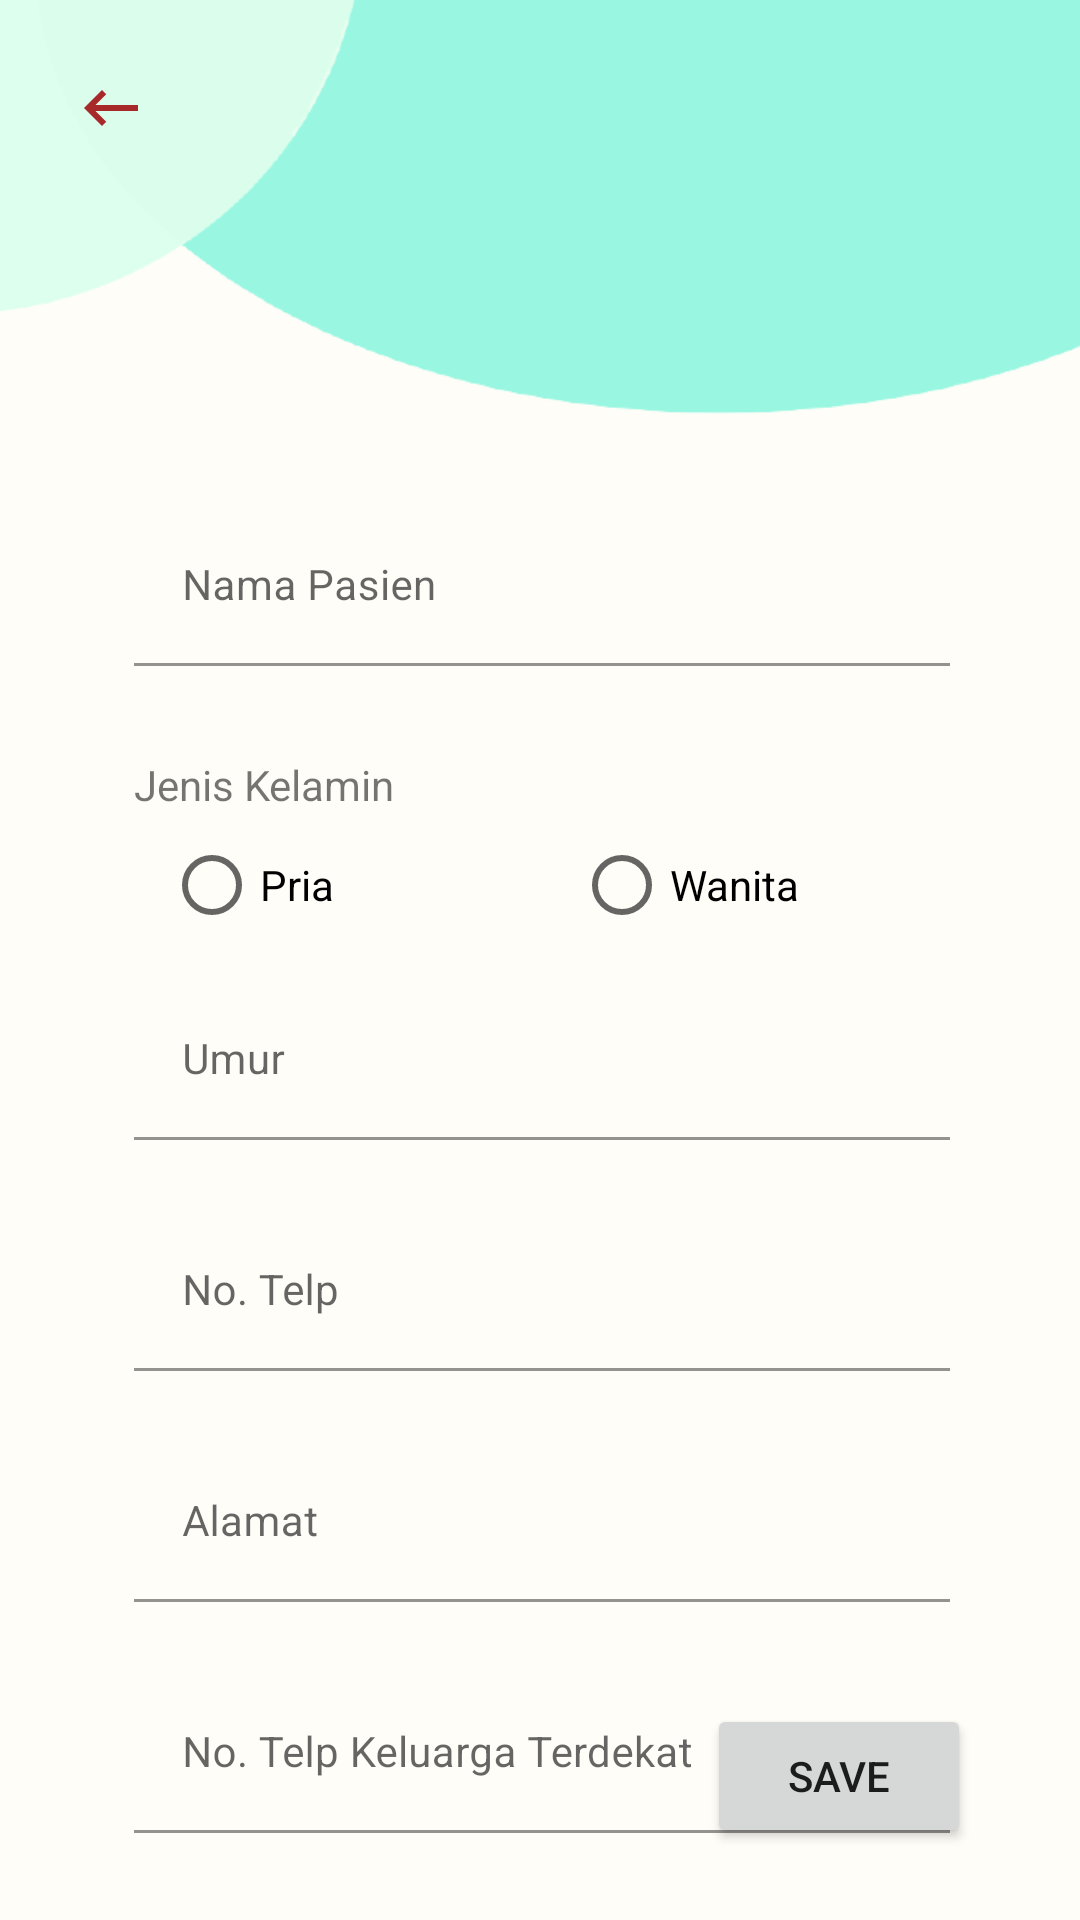

Android layout source for this screen:
<!-- AndroidManifest.xml: application theme Theme.DokterKit -->
<!-- res/layout/activity_data_pasien.xml -->
<?xml version="1.0" encoding="utf-8"?>
<androidx.constraintlayout.widget.ConstraintLayout xmlns:android="http://schemas.android.com/apk/res/android"
    xmlns:app="http://schemas.android.com/apk/res-auto"
    xmlns:tools="http://schemas.android.com/tools"
    android:layout_width="match_parent"
    android:layout_height="match_parent"
    android:background="#FFFDF7"
    tools:context=".DataPasienActivity">

    <ImageView
        android:id="@+id/ImageView4"
        android:layout_width="414dp"
        android:layout_height="153dp"
        app:layout_constraintEnd_toEndOf="parent"
        app:layout_constraintStart_toStartOf="parent"
        app:layout_constraintTop_toTopOf="parent"
        app:srcCompat="@drawable/for_data_pasien_removebg_preview" />

    <ScrollView
        android:id="@+id/scrollView2"
        android:layout_width="415dp"
        android:layout_height="512dp"
        app:layout_constraintEnd_toEndOf="parent"
        app:layout_constraintStart_toStartOf="parent"
        app:layout_constraintTop_toBottomOf="@+id/ImageView4">

        <androidx.constraintlayout.widget.ConstraintLayout
            android:layout_width="match_parent"
            android:layout_height="wrap_content">

            <com.google.android.material.textfield.TextInputLayout
                android:id="@+id/dataPasien_textInput_namaPasien"
                android:layout_width="272dp"
                android:layout_height="wrap_content"
                android:layout_marginTop="16dp"
                app:layout_constraintEnd_toEndOf="parent"
                app:layout_constraintStart_toStartOf="parent"
                app:layout_constraintTop_toTopOf="parent">

                <com.google.android.material.textfield.TextInputEditText
                    android:layout_width="match_parent"
                    android:layout_height="wrap_content"
                    android:background="#00FFFFFF"
                    android:fontFamily="sans-serif"
                    android:hint="@string/Nama_Pasien"
                    android:textSize="14sp" />
            </com.google.android.material.textfield.TextInputLayout>

            <TextView
                android:id="@+id/textView2"
                android:layout_width="wrap_content"
                android:layout_height="wrap_content"
                android:layout_marginTop="30dp"
                android:fontFamily="sans-serif"
                android:text="@string/jenis_kelamin"
                app:layout_constraintStart_toStartOf="@+id/dataPasien_textInput_namaPasien"
                app:layout_constraintTop_toBottomOf="@+id/dataPasien_textInput_namaPasien" />

            <RadioGroup
                android:id="@+id/dataPasien_radioGroup_jKelamin"
                android:layout_width="wrap_content"
                android:layout_height="wrap_content"
                android:orientation="horizontal"
                app:layout_constraintStart_toStartOf="@+id/textView2"
                app:layout_constraintTop_toBottomOf="@+id/textView2">

                <RadioButton
                    android:id="@+id/dataPasien_radioButton_pria"
                    android:layout_width="match_parent"
                    android:layout_height="wrap_content"
                    android:layout_marginStart="10dp"
                    android:fontFamily="sans-serif"
                    android:text="@string/pria" />

                <RadioButton
                    android:id="@+id/dataPasien_radioButton_wanita"
                    android:layout_width="match_parent"
                    android:layout_height="wrap_content"
                    android:layout_marginStart="80dp"
                    android:fontFamily="sans-serif"
                    android:text="@string/wanita" />
            </RadioGroup>

            <com.google.android.material.textfield.TextInputLayout
                android:id="@+id/textInputLayout2"
                android:layout_width="272dp"
                android:layout_height="wrap_content"
                android:layout_marginTop="8dp"
                app:layout_constraintEnd_toEndOf="parent"
                app:layout_constraintStart_toStartOf="parent"
                app:layout_constraintTop_toBottomOf="@+id/dataPasien_radioGroup_jKelamin">

                <com.google.android.material.textfield.TextInputEditText
                    android:id="@+id/dataPasien_textInput_umur"
                    android:layout_width="match_parent"
                    android:layout_height="wrap_content"
                    android:background="#00FFFFFF"
                    android:hint="@string/umur"
                    android:inputType="number"
                    android:textSize="14sp" />
            </com.google.android.material.textfield.TextInputLayout>

            <com.google.android.material.textfield.TextInputLayout
                android:id="@+id/textInputLayout3"
                android:layout_width="272dp"
                android:layout_height="wrap_content"
                android:layout_marginTop="24dp"
                app:layout_constraintEnd_toEndOf="parent"
                app:layout_constraintStart_toStartOf="parent"
                app:layout_constraintTop_toBottomOf="@+id/textInputLayout2">

                <com.google.android.material.textfield.TextInputEditText
                    android:id="@+id/dataPasien_textInput_noTelp"
                    android:layout_width="match_parent"
                    android:layout_height="wrap_content"
                    android:background="#00FFFFFF"
                    android:hint="@string/no_telp"
                    android:inputType="number"
                    android:textSize="14sp" />
            </com.google.android.material.textfield.TextInputLayout>

            <com.google.android.material.textfield.TextInputLayout
                android:id="@+id/textInputLayout4"
                android:layout_width="272dp"
                android:layout_height="wrap_content"
                android:layout_marginTop="24dp"
                app:layout_constraintEnd_toEndOf="parent"
                app:layout_constraintStart_toStartOf="parent"
                app:layout_constraintTop_toBottomOf="@+id/textInputLayout3">

                <com.google.android.material.textfield.TextInputEditText
                    android:id="@+id/dataPasien_textInput_alamat"
                    android:layout_width="match_parent"
                    android:layout_height="wrap_content"
                    android:background="#00FFFFFF"
                    android:hint="@string/alamat"
                    android:textSize="14sp" />
            </com.google.android.material.textfield.TextInputLayout>

            <com.google.android.material.textfield.TextInputLayout
                android:layout_width="272dp"
                android:layout_height="wrap_content"
                android:layout_marginTop="24dp"
                android:layout_marginBottom="300dp"
                app:layout_constraintBottom_toBottomOf="parent"
                app:layout_constraintEnd_toEndOf="parent"
                app:layout_constraintStart_toStartOf="parent"
                app:layout_constraintTop_toBottomOf="@+id/textInputLayout4">

                <com.google.android.material.textfield.TextInputEditText
                    android:id="@+id/dataPasien_textInput_noTelpKeluarga"
                    android:layout_width="match_parent"
                    android:layout_height="wrap_content"
                    android:background="#00FFFFFF"
                    android:hint="@string/no_telp_keluarga"
                    android:inputType="number"
                    android:textSize="14sp" />
            </com.google.android.material.textfield.TextInputLayout>

        </androidx.constraintlayout.widget.ConstraintLayout>
    </ScrollView>

    <Button
        android:id="@+id/dataPasien_button_save"
        android:layout_width="wrap_content"
        android:layout_height="wrap_content"
        android:layout_marginBottom="24dp"
        android:text="@string/save"
        app:cornerRadius="20dp"
        app:layout_constraintBottom_toBottomOf="parent"
        app:layout_constraintEnd_toEndOf="parent"
        app:layout_constraintHorizontal_bias="0.867"
        app:layout_constraintStart_toStartOf="parent" />

    <ImageButton
        android:id="@+id/dataPasien_imageView_back"
        android:layout_width="wrap_content"
        android:layout_height="wrap_content"
        android:layout_marginStart="25dp"
        android:layout_marginTop="24dp"
        android:background="#00FFFFFF"
        app:layout_constraintStart_toStartOf="parent"
        app:layout_constraintTop_toTopOf="parent"
        app:srcCompat="@drawable/arrow_back" />
</androidx.constraintlayout.widget.ConstraintLayout>
<!-- resources referenced by this layout -->
<resources>
  <!-- drawable arrow_back (drawable) -->
  <vector android:height="24dp" android:tint="#A82929"
      android:viewportHeight="24" android:viewportWidth="24"
      android:width="24dp" xmlns:android="http://schemas.android.com/apk/res/android">
      <path android:fillColor="@android:color/white" android:pathData="M21,11H6.83l3.58,-3.59L9,6l-6,6 6,6 1.41,-1.41L6.83,13H21z"/>
  </vector>
  <!-- drawable for_data_pasien_removebg_preview: png bitmap (drawable, 14276 bytes) -->
  <string name="Nama_Pasien">Nama Pasien</string>
  <string name="alamat">Alamat</string>
  <string name="jenis_kelamin">Jenis Kelamin</string>
  <string name="no_telp">No. Telp</string>
  <string name="no_telp_keluarga">No. Telp Keluarga Terdekat</string>
  <string name="pria">Pria</string>
  <string name="save">SAVE</string>
  <string name="umur">Umur</string>
  <string name="wanita">Wanita</string>
  <style name="Theme.DokterKit" parent="Theme.MaterialComponents.DayNight.NoActionBar">
          
          <item name="colorPrimary">@color/rose_bud</item>
          <item name="colorPrimaryVariant">@color/purple_700</item>
          <item name="colorOnPrimary">@color/white</item>
          
          <item name="colorSecondary">@color/teal_200</item>
          <item name="colorSecondaryVariant">@color/teal_700</item>
          <item name="colorOnSecondary">@color/black</item>
          
          <item name="android:statusBarColor" tools:targetApi="l">?attr/colorPrimaryVariant</item>
          
      </style>
  <color name="rose_bud">#FFAE9D</color>
  <color name="purple_700">#FF3700B3</color>
  <color name="white">#FFFFFFFF</color>
  <color name="teal_200">#FF03DAC5</color>
  <color name="teal_700">#FF018786</color>
  <color name="black">#FF000000</color>
</resources>
